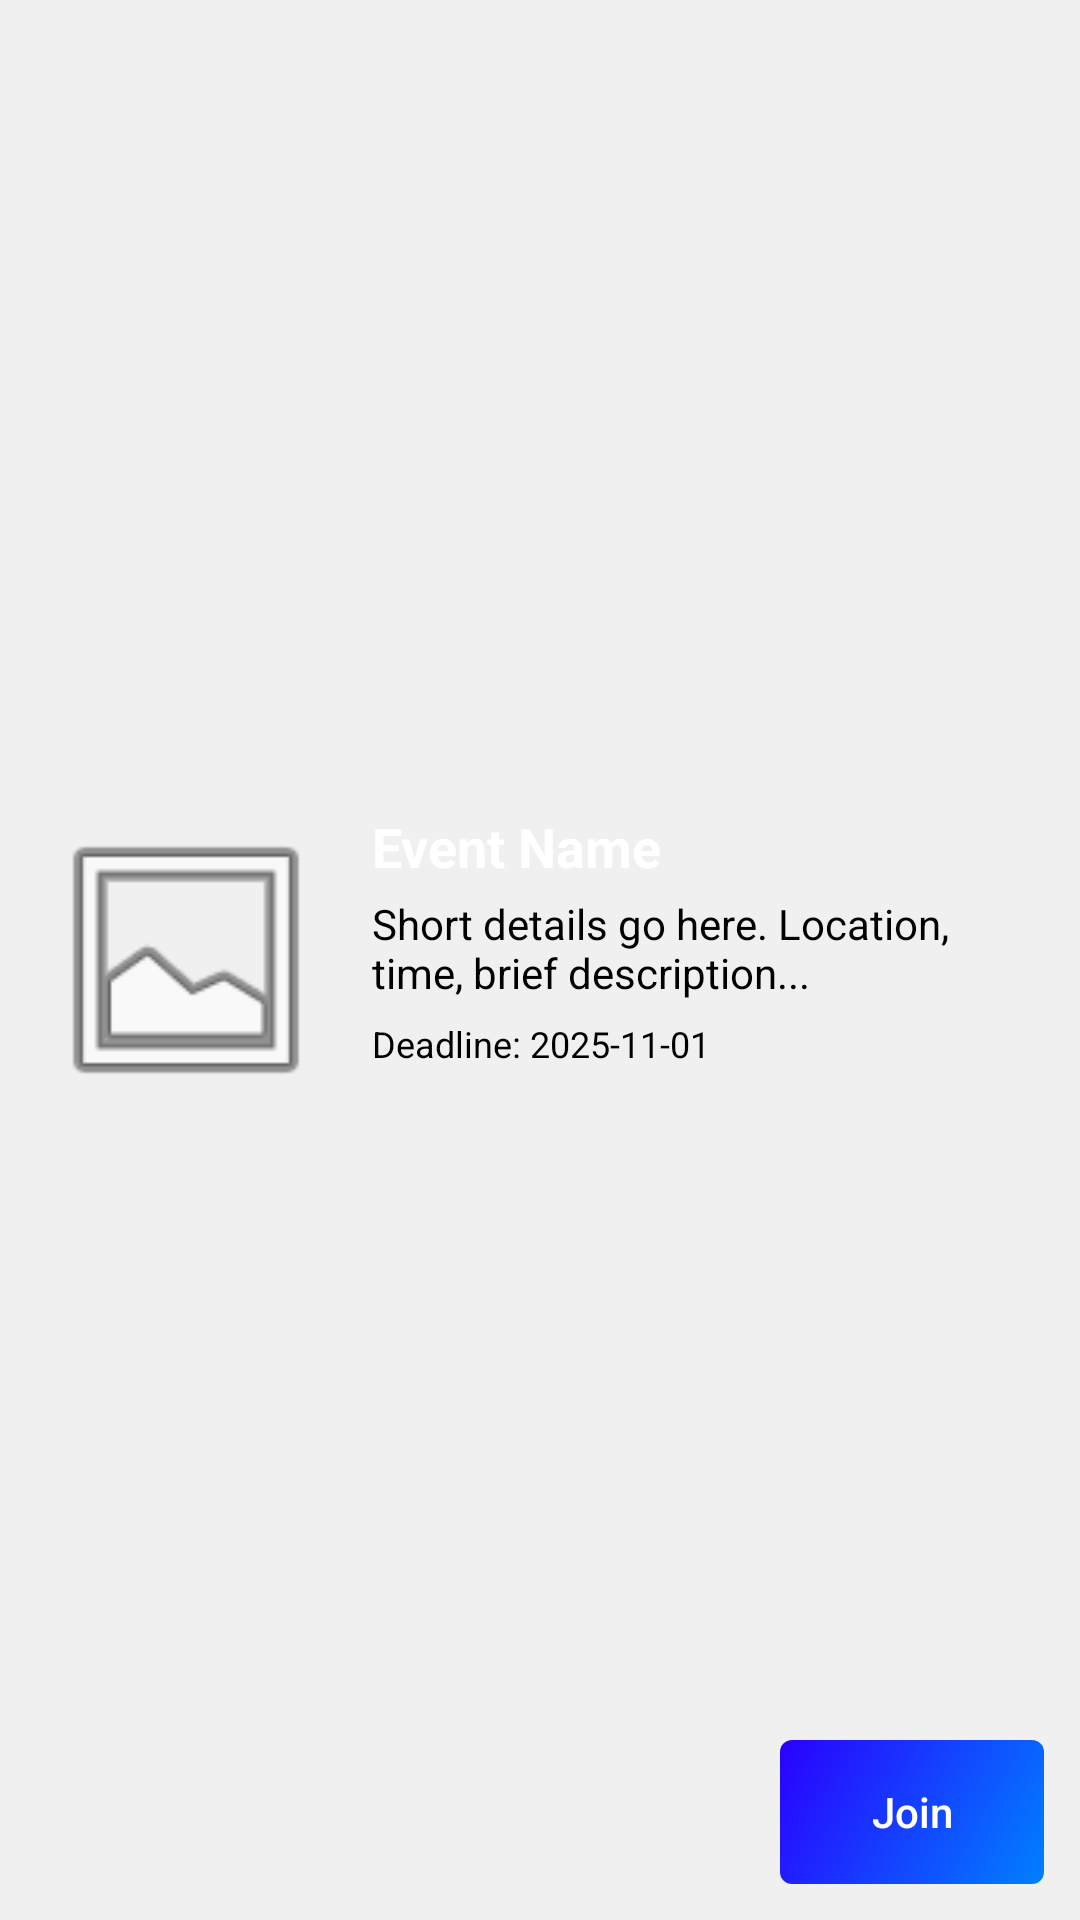

This screen was rendered from an Android layout file. Write that file and the resources it references.
<!-- AndroidManifest.xml: application theme Theme.CommUnity -->
<!-- res/layout/entrant_event.xml -->
<?xml version="1.0" encoding="utf-8"?>
<androidx.constraintlayout.widget.ConstraintLayout
    xmlns:android="http://schemas.android.com/apk/res/android"
    xmlns:app="http://schemas.android.com/apk/res-auto"
    android:layout_width="match_parent"
    android:layout_height="wrap_content"
    android:padding="12dp"
    android:background="@color/backgroundBox">

    
    <ImageView
        android:id="@+id/eventImage"
        android:layout_width="100dp"
        android:layout_height="100dp"
        android:scaleType="centerCrop"
        android:src="@android:drawable/ic_menu_gallery"
        app:layout_constraintStart_toStartOf="parent"
        app:layout_constraintTop_toTopOf="parent"
        app:layout_constraintBottom_toBottomOf="parent" />

    
    <TextView
        android:id="@+id/event_name"
        android:layout_width="0dp"
        android:layout_height="wrap_content"
        android:text="Event Name"
        android:textSize="18sp"
        android:textStyle="bold"
        android:textColor="@color/white"
        app:layout_constraintStart_toEndOf="@id/eventImage"
        app:layout_constraintTop_toTopOf="@id/eventImage"
        app:layout_constraintEnd_toEndOf="parent"
        android:layout_marginStart="12dp" />

    
    <TextView
        android:id="@+id/event_description"
        android:layout_width="0dp"
        android:layout_height="wrap_content"
        android:text="Short details go here. Location, time, brief description..."
        android:textSize="14sp"
        android:textColor="@color/textPrimary"
        android:maxLines="3"
        android:ellipsize="end"
        app:layout_constraintStart_toEndOf="@id/eventImage"
        app:layout_constraintTop_toBottomOf="@id/event_name"
        app:layout_constraintEnd_toEndOf="parent"
        android:layout_marginStart="12dp"
        android:layout_marginTop="4dp" />

    
    <TextView
        android:id="@+id/eventDeadline"
        android:layout_width="wrap_content"
        android:layout_height="wrap_content"
        android:text="Deadline: 2025-11-01"
        android:textColor="@color/textPrimary"
        android:textSize="12sp"
        app:layout_constraintStart_toEndOf="@id/eventImage"
        app:layout_constraintTop_toBottomOf="@id/event_description"
        android:layout_marginStart="12dp"
        android:layout_marginTop="6dp" />

    
    <androidx.appcompat.widget.AppCompatButton
        android:id="@+id/buttonJoin"
        android:layout_width="wrap_content"
        android:layout_height="wrap_content"
        android:text="Join"
        android:textAllCaps="false"
        android:textSize="14sp"
        android:paddingHorizontal="16dp"
        android:layout_marginTop="8dp"
        app:layout_constraintEnd_toEndOf="parent"
        app:layout_constraintBottom_toBottomOf="parent"
        android:background="@drawable/button_color"
        android:textColor="@color/button_text_color"/>

</androidx.constraintlayout.widget.ConstraintLayout>
<!-- resources referenced by this layout -->
<resources>
  <color name="backgroundBox">#F0F0F0</color>
  <color name="button_text_color">@color/white</color>
  <color name="textPrimary">@color/black</color>
  <color name="white">#FFFFFFFF</color>
  <!-- drawable button_color (drawable) -->
  <shape xmlns:android="http://schemas.android.com/apk/res/android"
      android:shape="rectangle">
  
      <gradient
          android:type="linear"
          android:angle="315"
          android:startColor="@color/StartColor_button"
          android:endColor="@color/EndColor_button"
          android:dither="true" />
  
  
      <corners android:radius="4dp" />
  </shape>
  <style name="Theme.CommUnity" parent="Base.Theme.CommUnity" />
  <color name="black">#FF000000</color>
  <color name="StartColor_button">@color/Secondary</color>
  <color name="EndColor_button">@color/Primary</color>
  <style name="Base.Theme.CommUnity" parent="Theme.Material3.DayNight.NoActionBar">
          
          
      </style>
  <color name="Secondary">#2A00FF</color>
  <color name="Primary">#0080ff</color>
</resources>
